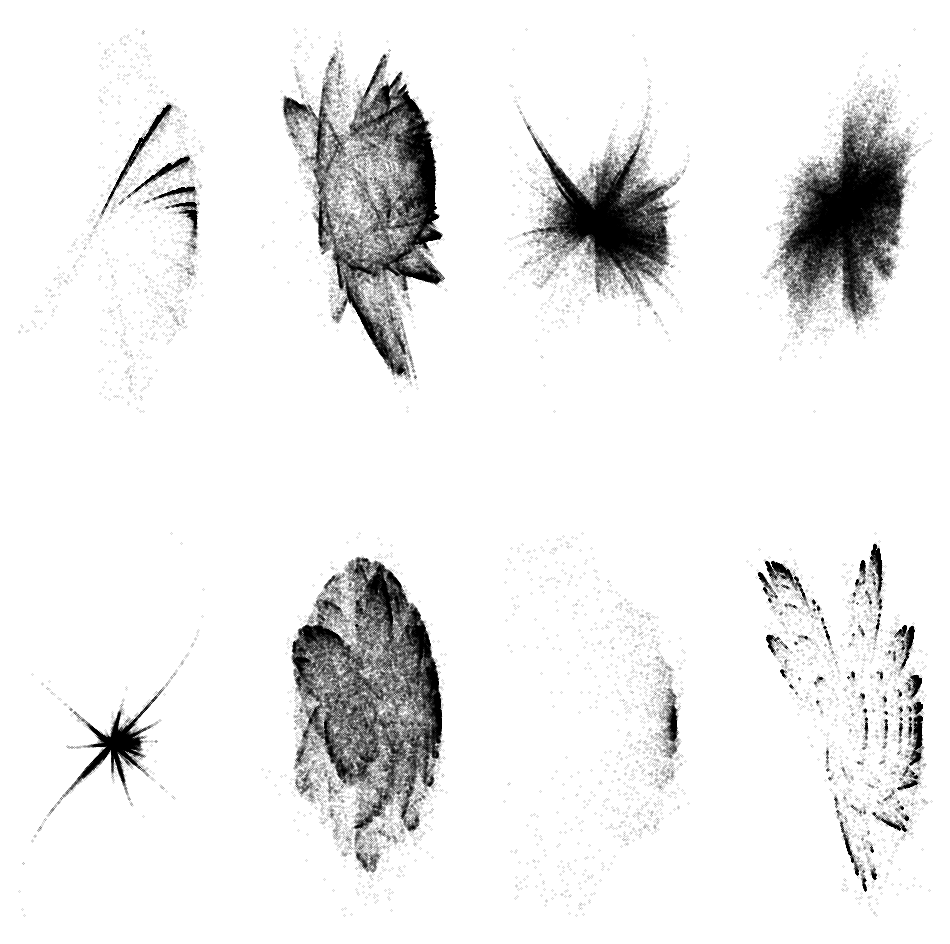

Reproduce this figure in Python.
import numpy as np
import matplotlib.pyplot as plt

# Parameters
n_Points = 100
n_PointsInSpace = 500
numberOfTransforms = 4
numberOfImages = 8

# ----------------------------------------------
# Define transformation function types
# ----------------------------------------------
rand = lambda : (np.random.rand()*2)-1
class Linear():
    def __init__(self):
        self.a, self.b, self.c, self.d = rand(), rand(), rand(), rand()
    def transform(self, px, py):
        return (self.a * px + np.sin(self.b * py), self.c * px + self.d * py)

class ComplexSquare():
    def transform(self, px, py):
        z = complex(px, py)
        z2 = np.sqrt(z)
        return z2.real, z2.imag
'''see Modeling and Rendering of Nonlinear Iterated Function Systems'''

# ----------------------------------------------
# Use Iterated Function System to iteratively produce images
# ----------------------------------------------
plt.figure(figsize=(12,12)) # Initialise figure

# Iterate over number of images wanted
for image in range(numberOfImages):
    print('Generating image %s...' % (image+1))

    # Get transforms
    transforms = [np.random.choice([ComplexSquare(), Linear()]) for i in range(numberOfTransforms)]

    # Iterate through points in space
    points = []
    for i in range(n_PointsInSpace):
        # Select input coordinates
        px = rand()
        py = rand()

        # Iteratively apply transformation functions
        for j in range(n_Points):

            # Choose transform
            t = np.random.choice(transforms)

            # Apply transform (and save result)
            px,py = t.transform(px,py)
            points.append([px,py])

    # Plot collect of all transformed points
    pointsArray = np.array(points)
    plt.subplot(2,4,image+1)
    plt.scatter(pointsArray[:,0], pointsArray[:,1], c='black', s=.01)
    plt.axis('off')

plt.show()